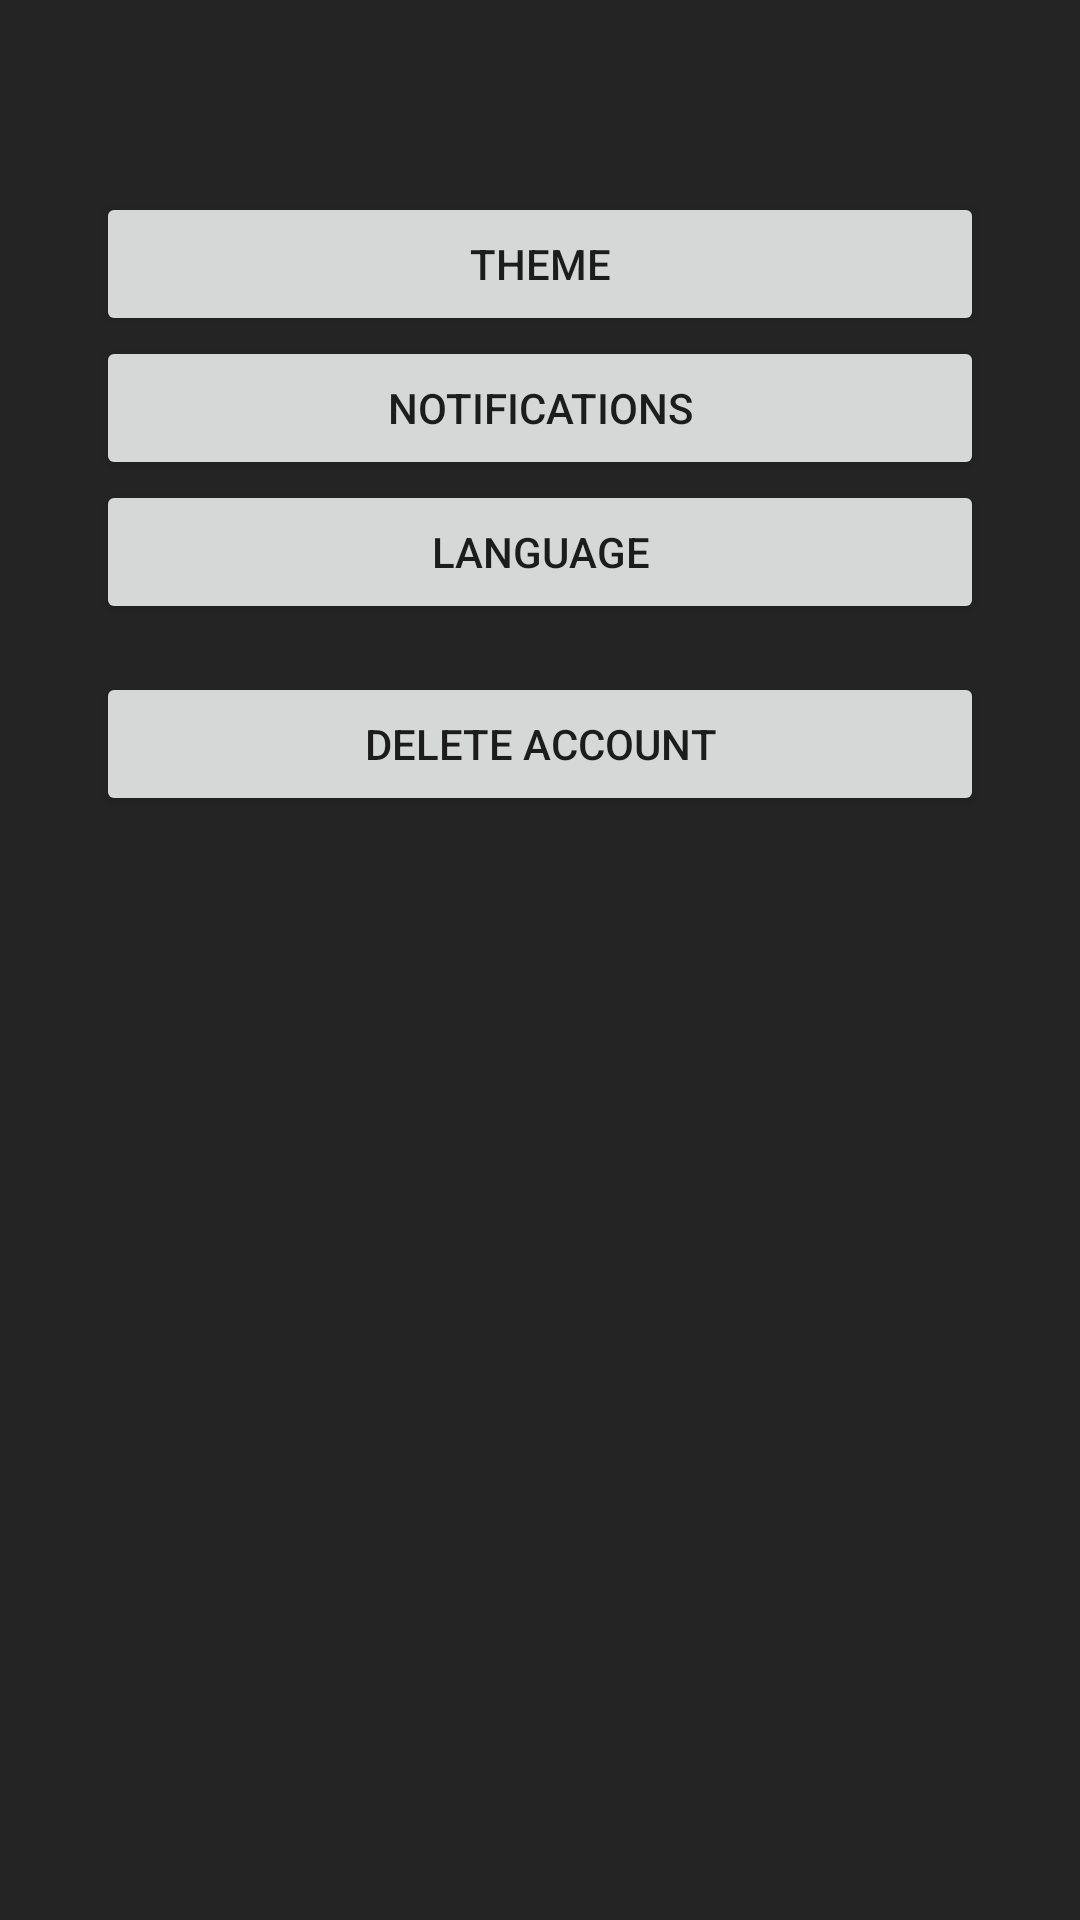

Here is an Android app screen rendered from its layout file. Give the layout XML and the strings, colors and styles it references.
<!-- AndroidManifest.xml: application theme Theme.Tourify -->
<!-- res/layout/fragment_settings.xml -->
<?xml version="1.0" encoding="utf-8"?>
<androidx.constraintlayout.widget.ConstraintLayout xmlns:android="http://schemas.android.com/apk/res/android"
    xmlns:app="http://schemas.android.com/apk/res-auto"
    xmlns:tools="http://schemas.android.com/tools"
    android:layout_width="match_parent"
    android:layout_height="match_parent"
    android:background="@color/black">

    <FrameLayout
        android:id="@+id/settings_frame_layout"
        android:layout_width="match_parent"
        android:layout_height="match_parent">

        <androidx.constraintlayout.widget.ConstraintLayout
            android:layout_width="match_parent"
            android:layout_height="match_parent">

            <Button
                android:id="@+id/settings_theme_button"
                android:layout_width="0dp"
                android:layout_height="wrap_content"
                android:layout_marginStart="32dp"
                android:layout_marginTop="64dp"
                android:layout_marginEnd="32dp"
                android:text="Theme"
                app:layout_constraintEnd_toEndOf="parent"
                app:layout_constraintStart_toStartOf="parent"
                app:layout_constraintTop_toTopOf="parent" />

            <Button
                android:id="@+id/settings_notifications_button"
                android:layout_width="0dp"
                android:layout_height="wrap_content"
                android:text="Notifications"
                app:layout_constraintEnd_toEndOf="@+id/settings_theme_button"
                app:layout_constraintStart_toStartOf="@+id/settings_theme_button"
                app:layout_constraintTop_toBottomOf="@+id/settings_theme_button" />

            <Button
                android:id="@+id/settings_delete_account_button"
                android:layout_width="0dp"
                android:layout_height="wrap_content"
                android:layout_marginTop="16dp"
                android:text="Delete Account"
                app:layout_constraintEnd_toEndOf="@+id/settings_language_button"
                app:layout_constraintStart_toStartOf="@+id/settings_language_button"
                app:layout_constraintTop_toBottomOf="@+id/settings_language_button" />

            <Button
                android:id="@+id/settings_language_button"
                android:layout_width="0dp"
                android:layout_height="wrap_content"
                android:text="Language"
                app:layout_constraintEnd_toEndOf="@+id/settings_notifications_button"
                app:layout_constraintStart_toStartOf="@+id/settings_notifications_button"
                app:layout_constraintTop_toBottomOf="@+id/settings_notifications_button" />
        </androidx.constraintlayout.widget.ConstraintLayout>
    </FrameLayout>
</androidx.constraintlayout.widget.ConstraintLayout>
<!-- resources referenced by this layout -->
<resources>
  <color name="black">#FF242424</color>
  <style name="Theme.Tourify" parent="Theme.MaterialComponents.DayNight.NoActionBar">
          
          <item name="colorPrimary">@color/purple_500</item>
          <item name="colorPrimaryVariant">@color/purple_700</item>
          <item name="colorOnPrimary">@color/black</item>
          
          <item name="colorSecondary">@color/purple_200</item>
          <item name="colorSecondaryVariant">@color/purple_700</item>
          <item name="colorOnSecondary">@color/black</item>
          
          <item name="android:statusBarColor">?attr/colorOnSecondary</item>
          
      </style>
  <color name="purple_500">#FFe5ae3e</color>
  <color name="purple_700">#FFd9a43b</color>
  <color name="purple_200">#FFfabd43</color>
</resources>
